5-way image classification set "processed_dataset" from GitHub (sudishna29/breed_recognition); label vocabulary: Gir, Jaffarabadi, Murrah, Red Sindhi, Sahiwal.

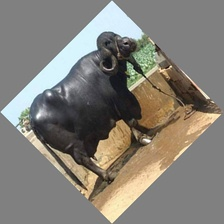
Label: Jaffarabadi

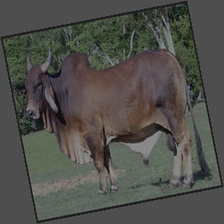
Label: Red Sindhi

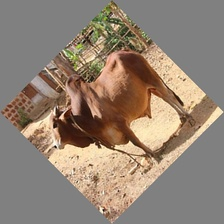
Label: Sahiwal

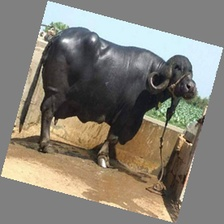
Label: Jaffarabadi

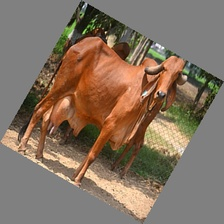
Label: Gir

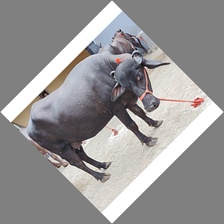
Label: Murrah
